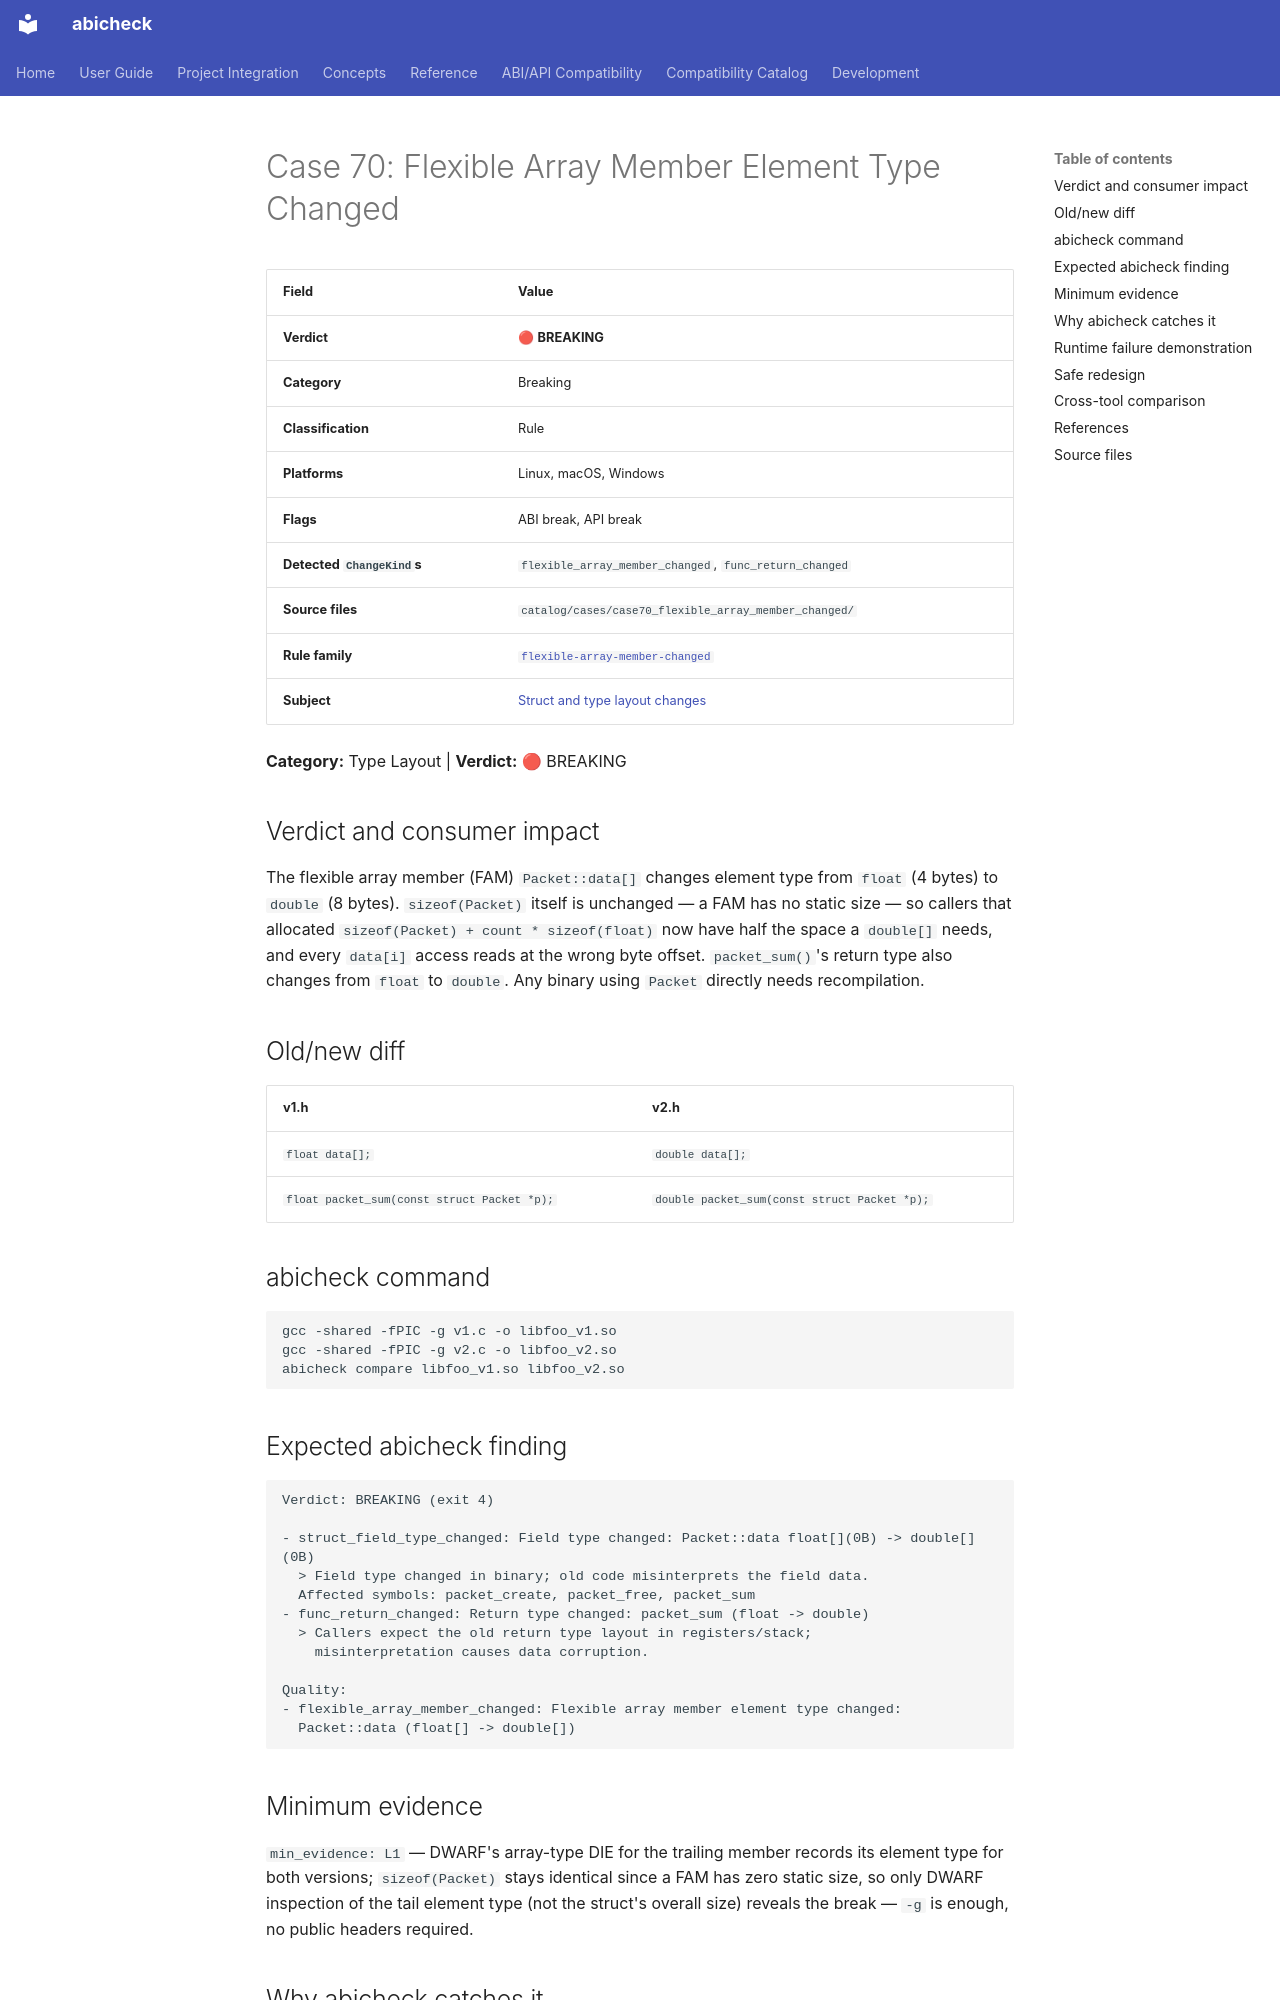

repository: abicheck/abicheck · page: reference/examples/case70_flexible_array_member_changed/index.html · generator: mkdocs

<!-- DO NOT EDIT — generated by scripts/gen_examples_docs.py. Source: catalog/cases/<case>/README.md + catalog/ground_truth.json. -->
# Case 70: Flexible Array Member Element Type Changed

| Field | Value |
|-------|-------|
| **Verdict** | 🔴 **BREAKING** |
| **Category** | Breaking |
| **Classification** | Rule |
| **Platforms** | Linux, macOS, Windows |
| **Flags** | ABI break, API break |
| **Detected `ChangeKind`s** | `flexible_array_member_changed`, `func_return_changed` |
| **Source files** | `catalog/cases/case70_flexible_array_member_changed/` |
| **Rule family** | [`flexible-array-member-changed`](by-rule/flexible-array-member-changed.md) |
| **Subject** | [Struct and type layout changes](by-subject/struct-and-type-layout-changes.md) |

**Category:** Type Layout | **Verdict:** 🔴 BREAKING

## Verdict and consumer impact

The flexible array member (FAM) `Packet::data[]` changes element type from
`float` (4 bytes) to `double` (8 bytes). `sizeof(Packet)` itself is
unchanged — a FAM has no static size — so callers that allocated
`sizeof(Packet) + count * sizeof(float)` now have half the space a
`double[]` needs, and every `data[i]` access reads at the wrong byte
offset. `packet_sum()`'s return type also changes from `float` to
`double`. Any binary using `Packet` directly needs recompilation.

## Old/new diff

| v1.h | v2.h |
|------|------|
| `float data[];` | `double data[];` |
| `float packet_sum(const struct Packet *p);` | `double packet_sum(const struct Packet *p);` |

## abicheck command

```bash
gcc -shared -fPIC -g v1.c -o libfoo_v1.so
gcc -shared -fPIC -g v2.c -o libfoo_v2.so
abicheck compare libfoo_v1.so libfoo_v2.so
```

## Expected abicheck finding

```text
Verdict: BREAKING (exit 4)

- struct_field_type_changed: Field type changed: Packet::data float[](0B) -> double[](0B)
  > Field type changed in binary; old code misinterprets the field data.
  Affected symbols: packet_create, packet_free, packet_sum
- func_return_changed: Return type changed: packet_sum (float -> double)
  > Callers expect the old return type layout in registers/stack;
    misinterpretation causes data corruption.

Quality:
- flexible_array_member_changed: Flexible array member element type changed:
  Packet::data (float[] -> double[])
```

## Minimum evidence

`min_evidence: L1` — DWARF's array-type DIE for the trailing member records
its element type for both versions; `sizeof(Packet)` stays identical since
a FAM has zero static size, so only DWARF inspection of the tail element
type (not the struct's overall size) reveals the break — `-g` is enough,
no public headers required.
